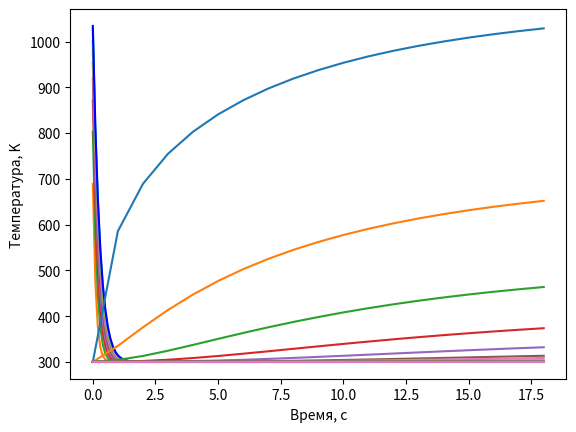

Write the Python code that produced this figure.
import matplotlib.pyplot as plt
import numpy as np
from math import fabs

a1 = 0.0134
b1 = 1
c1 = 4.35e-4
m1 = 1
a2 = 2.049
b2 = 0.563e-3
c2 = 0.528e5
m2 = 1
alpha0 = 0.05
alphaN = 0.01
l = 10
T0 = 300
R = 0.5
F0 = 50
h = 0.1
t = 1

def k(T):
    return a1 * (b1 + c1 * T ** m1)

def c(T):
    return a2 + b2 * T ** m2 - c2 / T ** 2

def alpha(x):
    d = (alphaN * l) / (alphaN - alpha0)
    c = - alpha0 * d
    return c / (x - d)

def p(x):
    return 2 * alpha(x) / R

def f(x):
    return 2 * alpha(x) * T0 / R

def func_plus_1_2(x, step, func):
    return (func(x) + func(x + step)) / 2

def func_minus_1_2(x, step, func):
    return (func(x) + func(x - step)) / 2

def A(T):
    return func_minus_1_2(T, t, k) * t / h

def D(T):
    return func_plus_1_2(T, t, k) * t / h

def B(x, T):
    return A(T) + D(T) + c(T) * h + p(x) * h * t

def F(x, T):
    return f(x) * h * t + c(T) * T * h

def run_through(prevT):
    K0 = h / 8 * func_plus_1_2(prevT[0], t, c) + h / 4 * c(prevT[0]) + \
                        func_plus_1_2(prevT[0], t, k) * t / h + \
                        t * h / 8 * p(h / 2) + t * h / 4 * p(0)

    M0 = h / 8 * func_plus_1_2(prevT[0], t, c) - \
                        func_plus_1_2(prevT[0], t, k) * t / h + \
                        t * h * p(h / 2) / 8

    P0 = h / 8 * func_plus_1_2(prevT[0], t, c) * (prevT[0] + prevT[1]) + \
                        h / 4 * c(prevT[0]) * prevT[0] + \
                        F0 * t + t * h / 8 * (3 * f(0) + f(h))

    KN = h / 8 * func_minus_1_2(prevT[-1], t, c) + h / 4 * c(prevT[-1]) + \
                        func_minus_1_2(prevT[-1], t, k) * t / h + t * alphaN + \
                        t * h / 8 * p(l - h / 2) + t * h / 4 * p(l)

    MN = h / 8 * func_minus_1_2(prevT[-1], t, c) - \
                        func_minus_1_2(prevT[-1], t, k) * t / h + \
                        t * h * p(l - h / 2) / 8

    PN = h / 8 * func_minus_1_2(prevT[-1], t, c) * (prevT[-1] + prevT[-2]) + \
                        h / 4 * c(prevT[-1]) * prevT[-1] + t * alphaN * T0 + \
                        t * h / 4 * (f(l) + f(l - h / 2))

    # Прямой ход
    eps = [0, -M0 / K0]
    eta = [0, P0 / K0]

    x = h
    n = 1
    while (x + h < l):
        eps.append(D(prevT[n]) / (B(x, prevT[n]) - A(prevT[n]) * eps[n]))
        eta.append((F(x, prevT[n]) + A(prevT[n]) * eta[n]) / (B(x, prevT[n]) \
                                                        - A(prevT[n]) * eps[n]))
        n += 1
        x += h

    # Обратный ход
    y = [0] * (n + 1)
    y[n] = (PN - MN * eta[n]) / (KN + MN * eps[n])

    for i in range(n - 1, -1, -1):
        y[i] = eps[i + 1] * y[i + 1] + eta[i + 1]

    return y

def check_eps(T, newT):
    for i, j in zip(T, newT):
        if fabs((i - j) / j) > 1e-2:
            return True
    return False

def check_iter(T, newT):
    max = fabs((T[0] - newT[0]) / newT[0])
    for i, j in zip(T, newT):
        d = fabs(i - j) / j
        if d > max:
            max = d
    return max < 1

def iter_method():
    result = []
    n = int(l / h)
    T = [T0] * (n + 1)
    newT = [0] * (n + 1)
    ti = 0

    result.append(T)

    while (True):
        buf = T
        q=0
        while True:
            q+=1
            print(q)
            newT = run_through(buf)
            if check_iter(buf, newT):
                break
            buf = newT

        result.append(newT)
        ti += t
        if (check_eps(T, newT) == False):
            break

        T = newT

    return result, ti

def main():
    res, ti = iter_method()
    x = [i for i in np.arange(0, l, h)]
    te = [i for i in range(0, ti, t)]

    n = 0
    for temp in res:
        if (n % 2 == 0):
            print(n)
            plt.plot(x, temp[:-1])
        n += 1
    plt.plot(x, res[-1][:-1], color = 'blue')
    plt.xlabel("Длина, см")
    plt.ylabel("Температура, K")
    plt.show()

    i = 0
    while (i < l / 3):
        xfix = [temp[int(i / h)] for temp in res]
        plt.plot(te, xfix[:-1])
        i += 0.2
    plt.xlabel("Время, c")
    plt.ylabel("Температура, K")
    plt.show()


if __name__ == "__main__":
    main()